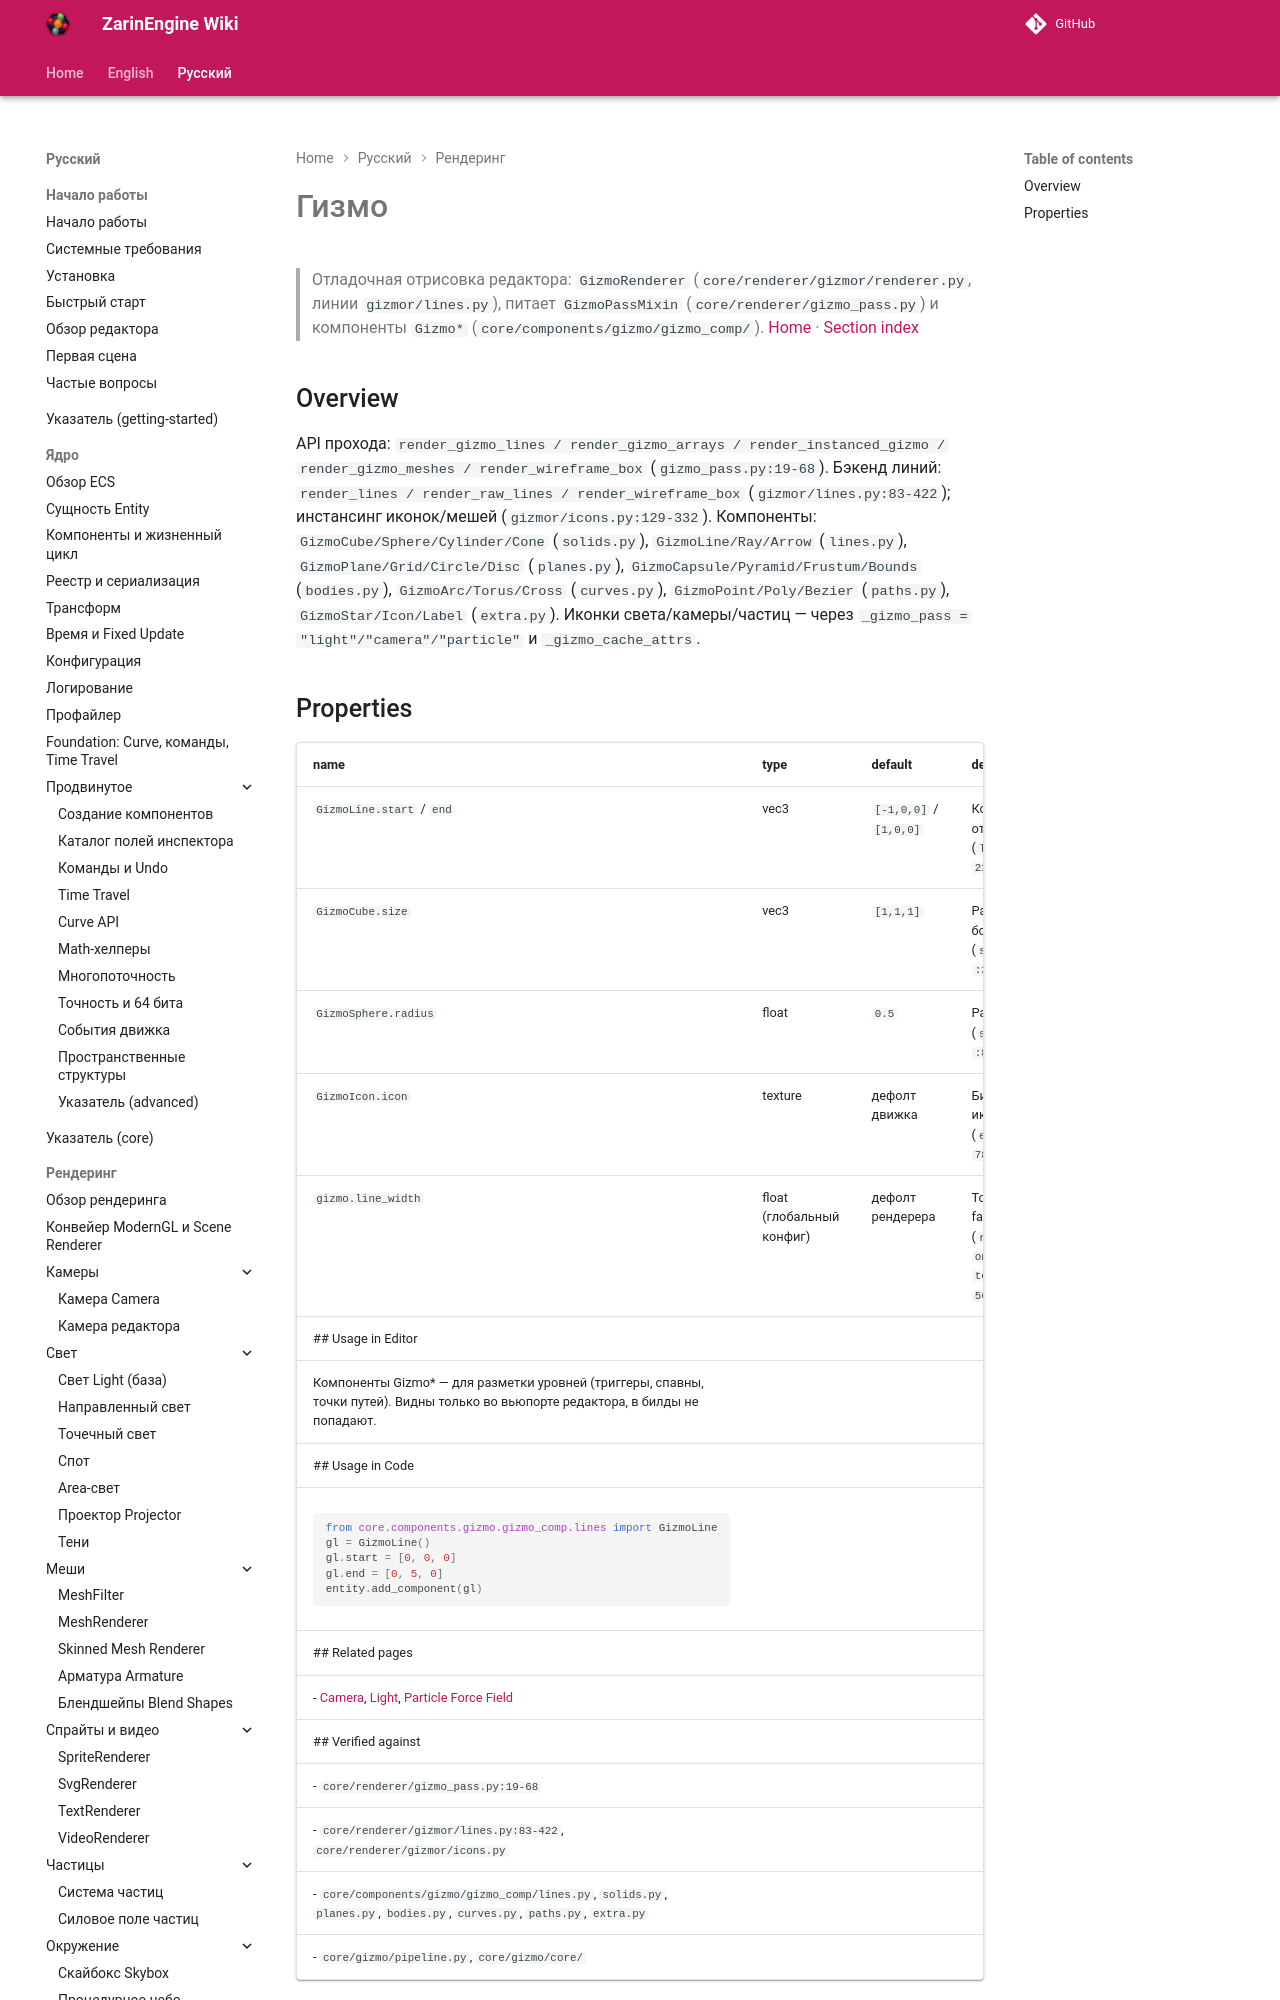

repository: EgorKonstrukt/ZarinEngineWiki · page: ru/rendering/gizmos/index.html · generator: mkdocs

# Гизмо
> Отладочная отрисовка редактора: `GizmoRenderer` (`core/renderer/gizmor/renderer.py`, линии `gizmor/lines.py`), питает `GizmoPassMixin` (`core/renderer/gizmo_pass.py`) и компоненты `Gizmo*` (`core/components/gizmo/gizmo_comp/`).
[Home](../../index.md) · [Section index](./_section.md)
